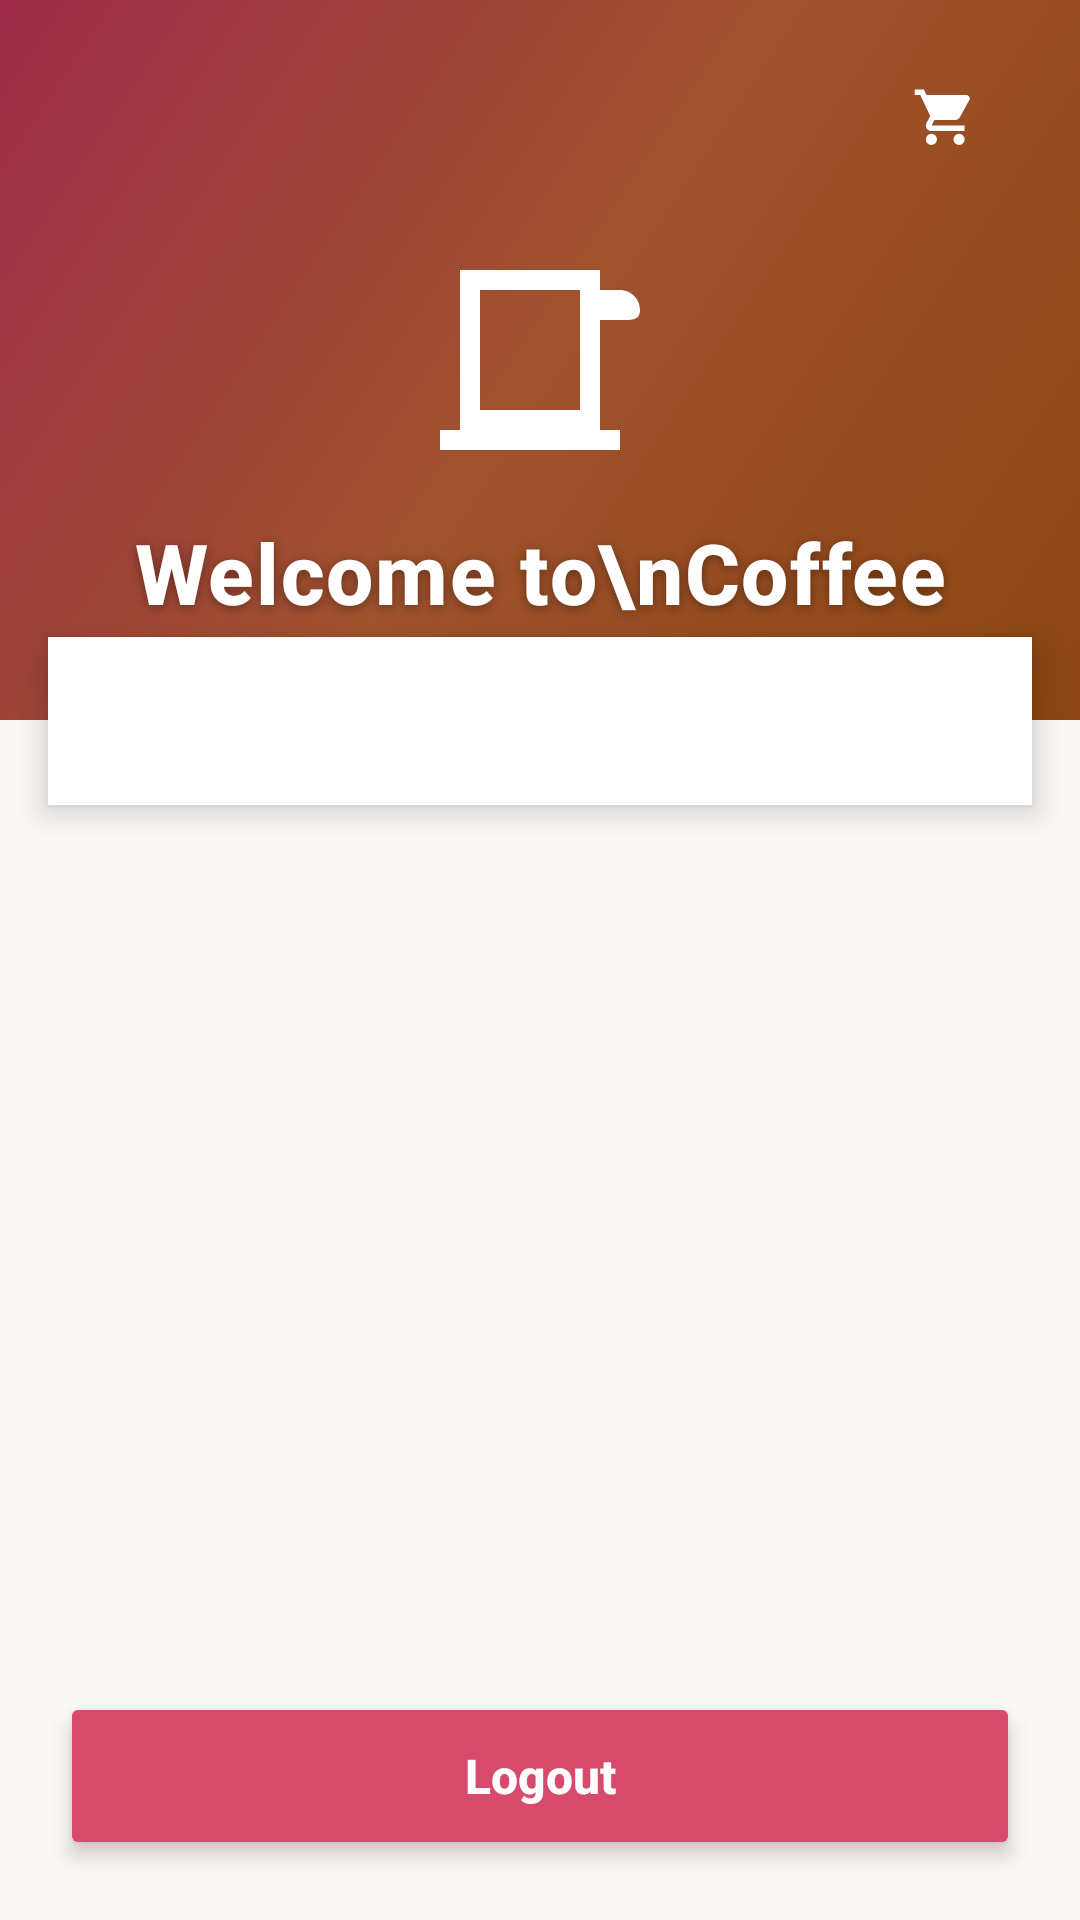

Layout XML and referenced resources for this Android screen:
<!-- AndroidManifest.xml: application theme Theme.CafeShopAssignment -->
<!-- res/layout/activity_menu.xml -->
<?xml version="1.0" encoding="utf-8"?>
<androidx.constraintlayout.widget.ConstraintLayout
    xmlns:android="http://schemas.android.com/apk/res/android"
    xmlns:app="http://schemas.android.com/apk/res-auto"
    xmlns:tools="http://schemas.android.com/tools"
    android:id="@+id/menuLayout"
    android:layout_width="match_parent"
    android:layout_height="match_parent"
    android:background="#FAF7F5"
    tools:context=".MenuActivity">


    <View
        android:id="@+id/headerBackground"
        android:layout_width="0dp"
        android:layout_height="240dp"
        android:background="@drawable/coffee_header_gradient"
        app:layout_constraintEnd_toEndOf="parent"
        app:layout_constraintStart_toStartOf="parent"
        app:layout_constraintTop_toTopOf="parent" />


    <androidx.appcompat.widget.Toolbar
        android:id="@+id/toolbar"
        android:layout_width="0dp"
        android:layout_height="?attr/actionBarSize"
        android:background="@android:color/transparent"
        android:elevation="0dp"
        app:title=""
        app:layout_constraintTop_toTopOf="parent"
        app:layout_constraintStart_toStartOf="parent"
        app:layout_constraintEnd_toEndOf="parent" />


    <ImageButton
        android:id="@+id/mailButton"
        android:layout_width="48dp"
        android:layout_height="48dp"
        android:layout_marginStart="20dp"
        android:contentDescription="Mail"
        android:src="@drawable/baseline_mail_24"
        android:background="@null"
        android:tint="@android:color/white"
        app:layout_constraintBottom_toBottomOf="@id/toolbar"
        app:layout_constraintStart_toStartOf="parent" />





    <ImageButton
        android:id="@+id/cartButton"
        android:layout_width="48dp"
        android:layout_height="48dp"
        android:layout_marginEnd="20dp"
        android:contentDescription="Cart"
        android:src="@drawable/ic_shopping_cart"
        android:background="@null"
        android:tint="@android:color/white"
        app:layout_constraintEnd_toEndOf="parent"
        app:layout_constraintBottom_toBottomOf="@id/toolbar" />



    <ImageView
        android:id="@+id/coffeeLogo"
        android:layout_width="80dp"
        android:layout_height="80dp"
        android:src="@drawable/ic_coffee_cup"
        android:contentDescription="Coffee Cup"
        app:tint="#FFFFFF"
        app:layout_constraintTop_toBottomOf="@id/toolbar"
        app:layout_constraintStart_toStartOf="parent"
        app:layout_constraintEnd_toEndOf="parent"
        android:layout_marginTop="16dp" />

    <TextView
        android:id="@+id/welcomeText"
        android:layout_width="0dp"
        android:layout_height="wrap_content"
        android:text="Welcome to\nCoffee &amp; Co"
        android:textSize="28sp"
        android:textStyle="bold"
        android:textColor="#FFFFFF"
        android:gravity="center"
        android:fontFamily="sans-serif-medium"
        android:letterSpacing="0.02"
        android:lineSpacingExtra="4dp"
        android:shadowColor="#60000000"
        android:shadowDx="0"
        android:shadowDy="2"
        android:shadowRadius="8"
        app:layout_constraintTop_toBottomOf="@id/coffeeLogo"
        app:layout_constraintStart_toStartOf="parent"
        app:layout_constraintEnd_toEndOf="parent"
        android:layout_marginTop="12dp"
        android:layout_marginStart="32dp"
        android:layout_marginEnd="32dp" />


    <com.google.android.material.tabs.TabLayout
        android:id="@+id/categoryTabs"
        android:layout_width="0dp"
        android:layout_height="56dp"
        android:background="#FFFFFF"
        android:elevation="6dp"
        app:tabIndicatorColor="#6D4C41"
        app:tabIndicatorHeight="4dp"
        app:tabIndicatorFullWidth="false"
        app:tabSelectedTextColor="#6D4C41"
        app:tabTextColor="#9E9E9E"
        app:tabMode="scrollable"
        app:tabTextAppearance="@style/TabTextStyle"
        app:tabRippleColor="#E0E0E0"
        app:layout_constraintTop_toBottomOf="@id/headerBackground"
        app:layout_constraintStart_toStartOf="parent"
        app:layout_constraintEnd_toEndOf="parent"
        android:layout_marginTop="-28dp"
        android:layout_marginStart="16dp"
        android:layout_marginEnd="16dp"
        app:tabPaddingStart="24dp"
        app:tabPaddingEnd="24dp" />

    <androidx.recyclerview.widget.RecyclerView
        android:id="@+id/menuRecyclerView"
        android:layout_width="0dp"
        android:layout_height="0dp"
        android:paddingTop="20dp"
        android:paddingBottom="20dp"
        android:paddingStart="16dp"
        android:paddingEnd="16dp"
        android:clipToPadding="false"
        app:layout_constraintTop_toBottomOf="@id/categoryTabs"
        app:layout_constraintBottom_toTopOf="@id/logoutButton"
        app:layout_constraintStart_toStartOf="parent"
        app:layout_constraintEnd_toEndOf="parent"
        android:layout_marginTop="16dp" />


    <Button
        android:id="@+id/logoutButton"
        android:layout_width="0dp"
        android:layout_height="56dp"
        android:text="Logout"
        android:textColor="#FFFFFF"
        android:textSize="16sp"
        android:textStyle="bold"
        android:textAllCaps="false"
        android:backgroundTint="#D84A6B"
        android:elevation="4dp"
        android:stateListAnimator="@null"
        app:cornerRadius="12dp"
        app:layout_constraintBottom_toBottomOf="parent"
        app:layout_constraintStart_toStartOf="parent"
        app:layout_constraintEnd_toEndOf="parent"
        android:layout_marginStart="20dp"
        android:layout_marginEnd="20dp"
        android:layout_marginBottom="20dp"/>

</androidx.constraintlayout.widget.ConstraintLayout>
<!-- resources referenced by this layout -->
<resources>
  <!-- drawable coffee_header_gradient (drawable) -->
  <?xml version="1.0" encoding="utf-8"?>
  <shape xmlns:android="http://schemas.android.com/apk/res/android">
      <gradient
          android:angle="135"
          android:startColor="#8B4513"
          android:centerColor="#A0522D"
          android:endColor="#9E2B4A"
          android:type="linear" />
  </shape>
  <!-- drawable ic_coffee_cup (drawable) -->
  <?xml version="1.0" encoding="utf-8"?>
  <vector xmlns:android="http://schemas.android.com/apk/res/android"
      android:width="24dp"
      android:height="24dp"
      android:viewportWidth="24"
      android:viewportHeight="24">
      <path
          android:fillColor="#8B4513"
          android:pathData="M2,21h18v-2H2V21zM20,8h-2V5h2c1.1,0 2,0.9 2,2S21.1,8 20,8zM18,5V3H4v16h14V5zM16,17H6V5h10V17z"/>
  </vector>
  <!-- drawable ic_shopping_cart (drawable) -->
  <?xml version="1.0" encoding="utf-8"?>
  <vector xmlns:android="http://schemas.android.com/apk/res/android"
      android:width="24dp"
      android:height="24dp"
      android:viewportWidth="26"
      android:viewportHeight="26">
      <path
          android:fillColor="#FFFFFF"
          android:pathData="M7,18c-1.1,0 -1.99,0.9 -1.99,2S5.9,22 7,22s2,-0.9 2,-2S8.1,18 7,18zM1,2v2h2l3.6,7.59l-1.35,2.45C5.08,14.32 5,14.65 5,15c0,1.1 0.9,2 2,2h12v-2H7.42c-0.14,0 -0.25,-0.11 -0.25,-0.25l0.03,-0.12l0.9,-1.63h7.45c0.75,0 1.41,-0.41 1.75,-1.03l3.58,-6.49C20.94,5.16 20.77,4.73 20.49,4.41C20.21,4.09 19.84,3.95 19.5,3.95H5.21l-0.94,-2H1zM17,18c-1.1,0 -1.99,0.9 -1.99,2s0.89,2 1.99,2s2,-0.9 2,-2S18.1,18 17,18z"/>
  </vector>
  <style name="TabTextStyle" parent="TextAppearance.Design.Tab">
          <item name="android:textSize">14sp</item>
          <item name="android:textStyle">bold</item>
          <item name="android:fontFamily">sans-serif-medium</item>
          <item name="android:textColor">@color/dark_coffee</item>
      </style>
  <style name="Theme.CafeShopAssignment" parent="Base.Theme.CafeShopAssignment" />
  <color name="dark_coffee">#6D4C41</color>
  <style name="Base.Theme.CafeShopAssignment" parent="Theme.Material3.DayNight.NoActionBar">
          
          
      </style>
</resources>
